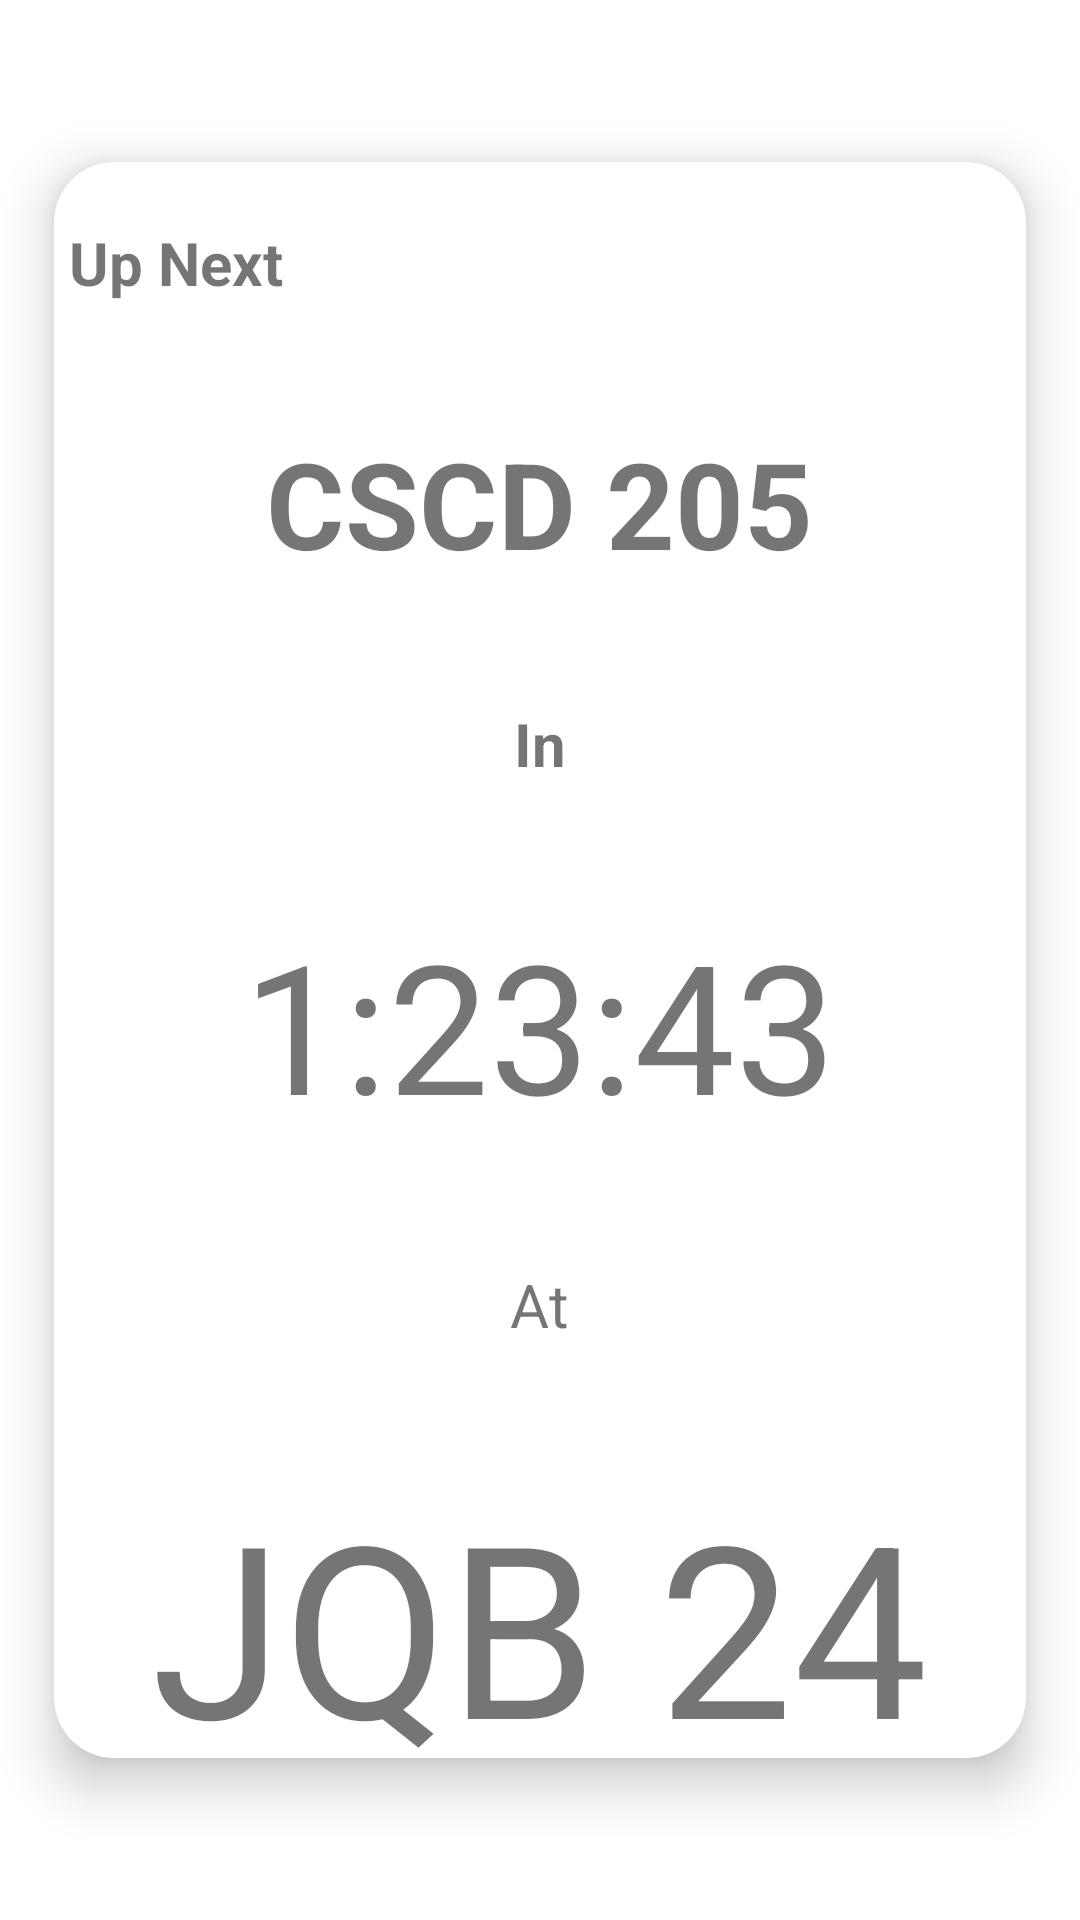

This screen was rendered from an Android layout file. Write that file and the resources it references.
<!-- AndroidManifest.xml: application theme Theme.TimeTableApp -->
<!-- res/layout/content_main.xml -->
<?xml version="1.0" encoding="utf-8"?>
<RelativeLayout xmlns:android="http://schemas.android.com/apk/res/android"
    xmlns:app="http://schemas.android.com/apk/res-auto"
    xmlns:tools="http://schemas.android.com/tools"
    android:layout_width="match_parent"
    android:layout_height="match_parent"
    app:layout_behavior="@string/appbar_scrolling_view_behavior">


    <androidx.cardview.widget.CardView
        android:layout_width="match_parent"
        android:layout_height="match_parent"
        app:cardBackgroundColor="@color/white"
        app:cardCornerRadius="20dp"
        app:cardElevation="10dp"
        app:cardMaxElevation="12dp"
        app:cardPreventCornerOverlap="true"
        app:cardUseCompatPadding="true"
        android:layout_centerHorizontal="true"
        android:layout_marginVertical="30dp">

        <LinearLayout
            android:layout_width="match_parent"
            android:layout_height="623dp"
            android:orientation="vertical">

            <TextView
                android:layout_width="wrap_content"
                android:layout_height="wrap_content"
                android:layout_marginTop="20dp"
                android:layout_marginBottom="20dp"
                android:text="Up Next"
                android:textSize="20sp"
                android:textStyle="bold"
                android:layout_marginLeft="5dp"/>

            <TextView
                android:layout_width="wrap_content"
                android:layout_height="wrap_content"
                android:layout_gravity="center"
                android:layout_marginTop="20dp"
                android:layout_marginBottom="20dp"
                android:text="CSCD 205"
                android:textSize="40sp"
                android:textStyle="bold" />
            <TextView
                android:layout_width="wrap_content"
                android:layout_height="wrap_content"
                android:layout_marginTop="20dp"
                android:layout_marginBottom="20dp"
                android:text="In"
                android:textSize="20sp"
                android:textStyle="bold"
                android:layout_gravity="center"/>

            <TextView
                android:layout_width="wrap_content"
                android:layout_height="wrap_content"
                android:text="1:23:43"
                android:layout_gravity="center"
                android:textSize="60sp"
                android:layout_marginVertical="20dp"/>
            <TextView
                android:layout_width="wrap_content"
                android:layout_height="wrap_content"
                android:text="At"
                android:layout_gravity="center"
                android:textSize="20sp"
                android:layout_marginVertical="20dp"/>
            <TextView
                android:layout_width="wrap_content"
                android:layout_height="wrap_content"
                android:text="JQB 24"
                android:layout_gravity="center"
                android:textSize="80sp"
                android:layout_marginVertical="20dp"/>


        </LinearLayout>


    </androidx.cardview.widget.CardView>



</RelativeLayout>
<!-- resources referenced by this layout -->
<resources>
  <style name="Theme.TimeTableApp" parent="Theme.MaterialComponents.DayNight.DarkActionBar">
          
          <item name="colorPrimary">@color/purple_500</item>
          <item name="colorPrimaryVariant">@color/purple_700</item>
          <item name="colorOnPrimary">@color/white</item>
          
          <item name="colorSecondary">@color/teal_200</item>
          <item name="colorSecondaryVariant">@color/teal_700</item>
          <item name="colorOnSecondary">@color/black</item>
          
          <item name="android:statusBarColor" tools:targetApi="l">?attr/colorPrimaryVariant</item>
          
      </style>
  <!-- not gathered from this repository: default colours our renderer supplied (Android Studio template values) -->
  <color name="purple_500">#FF6200EE</color>
  <color name="purple_700">#FF3700B3</color>
  <color name="teal_200">#FF03DAC5</color>
  <color name="teal_700">#FF018786</color>
  <color name="black">#FF000000</color>
  <color name="white">#FFFFFFFF</color>
</resources>
